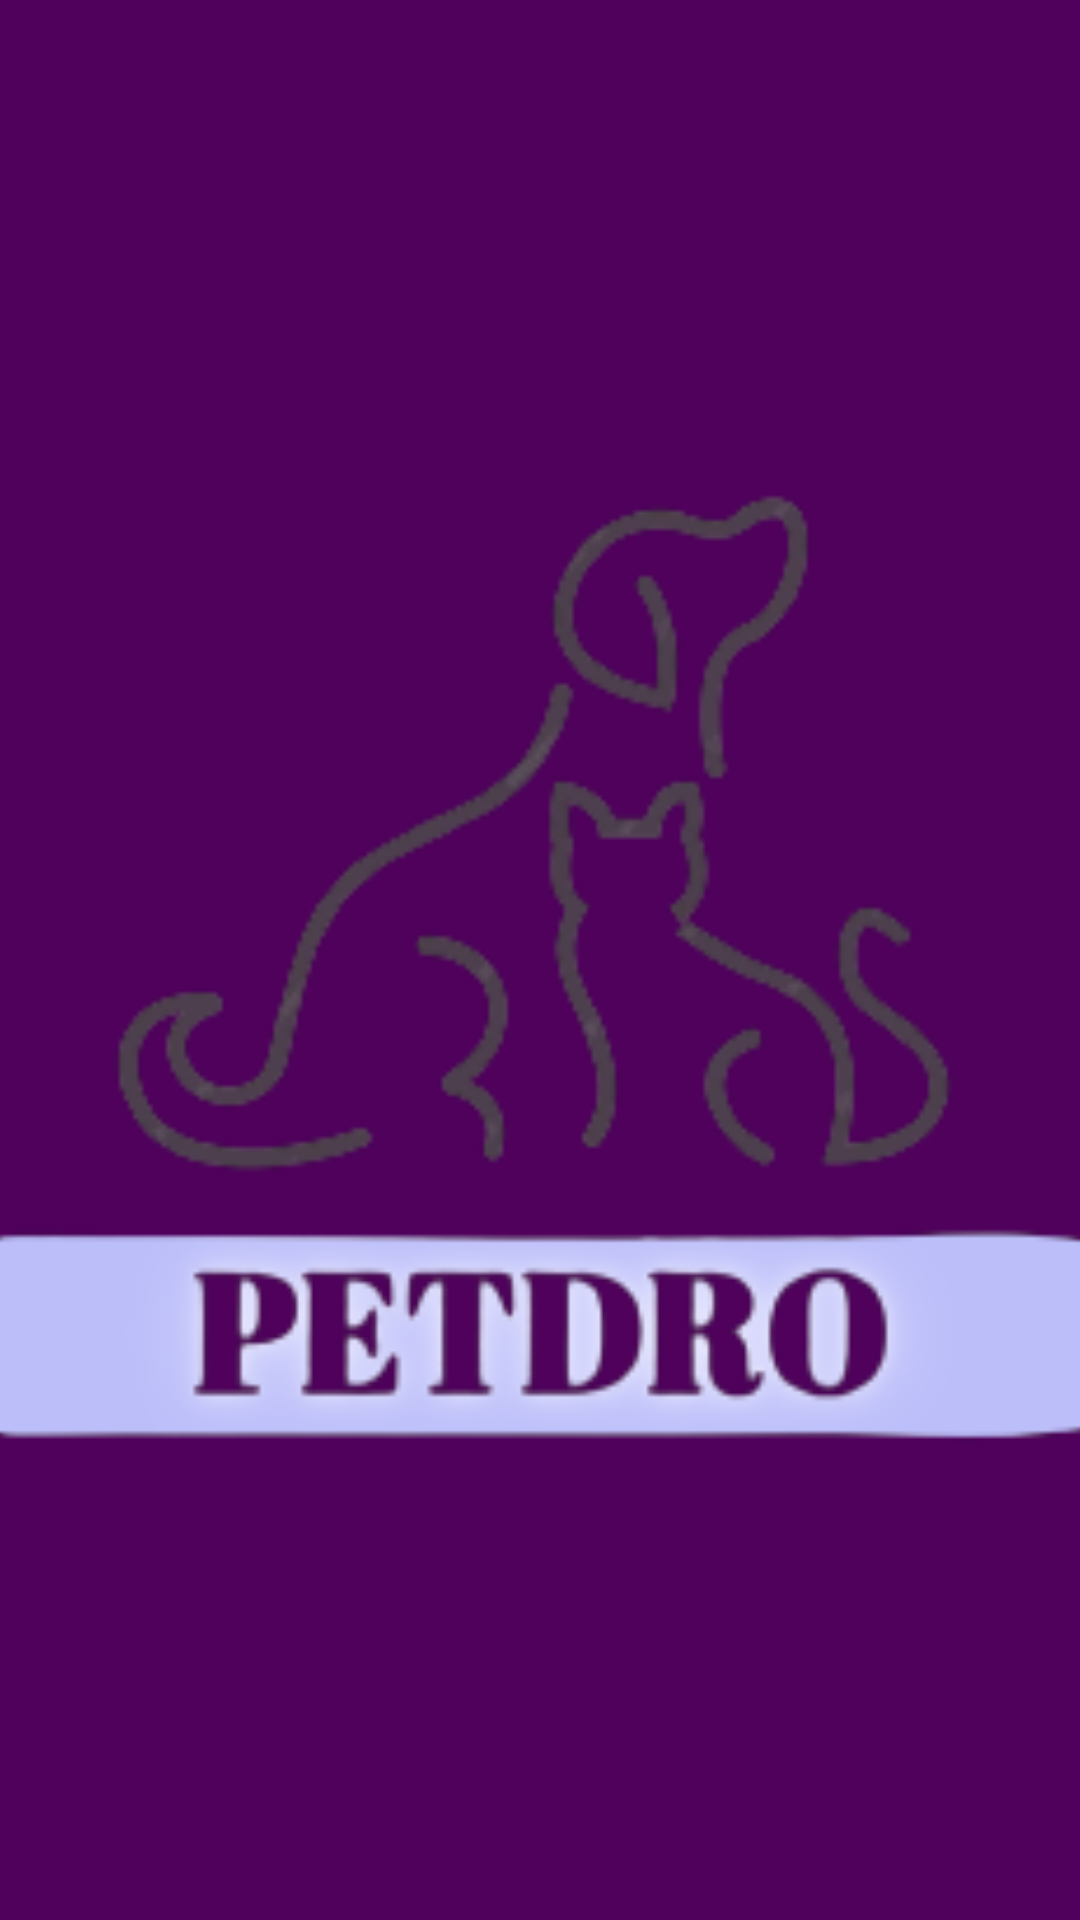

Here is an Android app screen rendered from its layout file. Give the layout XML and the strings, colors and styles it references.
<!-- AndroidManifest.xml: application theme Theme.Alimento -->
<!-- res/layout/activity_pantalla_de_carga.xml -->
<?xml version="1.0" encoding="utf-8"?>
<androidx.constraintlayout.widget.ConstraintLayout xmlns:android="http://schemas.android.com/apk/res/android"
    xmlns:app="http://schemas.android.com/apk/res-auto"
    xmlns:tools="http://schemas.android.com/tools"
    android:layout_width="match_parent"
    android:layout_height="match_parent"
    android:background="#4F015C"
    tools:context=".PantallaDeCarga">

    <ImageView
        android:id="@+id/imageView2"
        android:layout_width="396dp"
        android:layout_height="712dp"
        app:layout_constraintBottom_toBottomOf="parent"
        app:layout_constraintEnd_toEndOf="parent"
        app:layout_constraintHorizontal_bias="0.466"
        app:layout_constraintStart_toStartOf="parent"
        app:layout_constraintTop_toTopOf="parent"
        app:layout_constraintVertical_bias="0.473"
        app:srcCompat="@drawable/historia_aa" />

</androidx.constraintlayout.widget.ConstraintLayout>
<!-- resources referenced by this layout -->
<resources>
  <!-- drawable historia_aa: png bitmap (drawable, 29202 bytes) -->
  <style name="Theme.Alimento" parent="Base.Theme.Alimento" />
  <style name="Base.Theme.Alimento" parent="Theme.Material3.DayNight.NoActionBar">
          
          
      </style>
</resources>
